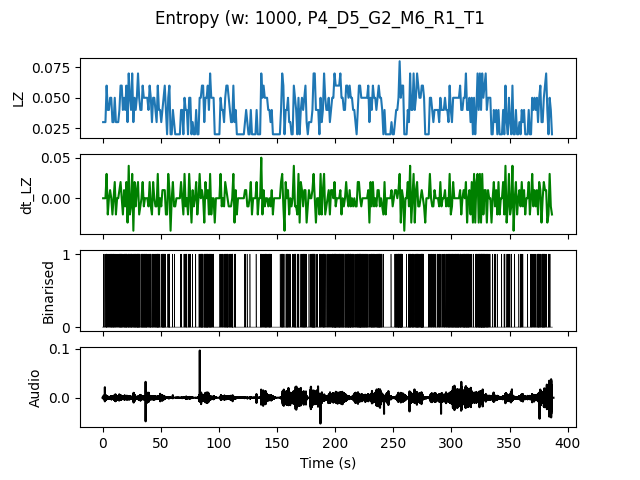

Values plotted in this chart, from the file beside it:
, t0, LZ, dt_LZ, IOI
0.0, 0.0, 0.0299, 0.0, 1.0
1.0, 1.0, 0.0299, 0.0, 1.0
2.0, 2.0, 0.0299, 0.0, 1.0
3.0, 3.0, 0.05979, 0.0299, 0.3333
4.0, 4.0, 0.03986, -0.01993, 1.0
5.0, 5.0, 0.03986, 0.0, 1.0
6.0, 6.0, 0.04983, 0.009966, 0.5
7.0, 7.0, 0.04983, 0.0, 0.3333
8.0, 8.0, 0.0299, -0.01993, 0.5
9.0, 9.0, 0.0299, 0.0, 0.5
10.0, 10.0, 0.04983, 0.01993, 0.3333
11.0, 11.0, 0.0299, -0.01993, 1.0
12.0, 12.0, 0.0299, 0.0, 1.0
13.0, 13.0, 0.0299, 0.0, 1.0
14.0, 14.0, 0.03986, 0.009966, 0.5
15.0, 15.0, 0.05979, 0.01993, 0.25
16.0, 16.0, 0.05979, 0.0, 0.3333
17.0, 17.0, 0.03986, -0.01993, 1.0
18.0, 18.0, 0.04983, 0.009966, 0.3333
19.0, 19.0, 0.03986, -0.009966, 0.5
20.0, 20.0, 0.05979, 0.01993, 0.25
21.0, 21.0, 0.0299, -0.0299, 1.0
22.0, 22.0, 0.06976, 0.03986, 0.2
23.0, 23.0, 0.04983, -0.01993, 0.5
24.0, 24.0, 0.03986, -0.009966, 0.5
25.0, 25.0, 0.06976, 0.0299, 0.3333
26.0, 26.0, 0.0299, -0.03986, 0.5
27.0, 27.0, 0.04983, 0.01993, 0.3333
28.0, 28.0, 0.03986, -0.009966, 0.5
29.0, 29.0, 0.04983, 0.009966, 0.3333
30.0, 30.0, 0.06976, 0.01993, 0.2
31.0, 31.0, 0.04983, -0.01993, 0.3333
32.0, 32.0, 0.03986, -0.009966, 1.0
33.0, 33.0, 0.03986, 0.0, 0.5
34.0, 34.0, 0.05979, 0.01993, 0.3333
35.0, 35.0, 0.04983, -0.009966, 0.3333
36.0, 36.0, 0.04983, 0.0, 0.3333
37.0, 37.0, 0.04983, 0.0, 0.3333
38.0, 38.0, 0.04983, 0.0, 0.5
39.0, 39.0, 0.03986, -0.009966, 1.0
40.0, 40.0, 0.05979, 0.01993, 0.3333
41.0, 41.0, 0.04983, -0.009966, 0.3333
42.0, 42.0, 0.0299, -0.01993, 1.0
43.0, 43.0, 0.04983, 0.01993, 0.5
44.0, 44.0, 0.04983, 0.0, 0.5
45.0, 45.0, 0.03986, -0.009966, 0.5
46.0, 46.0, 0.0299, -0.009966, 0.5
47.0, 47.0, 0.05979, 0.0299, 0.2
48.0, 48.0, 0.03986, -0.01993, 1.0
49.0, 49.0, 0.03986, 0.0, 0.5
50.0, 50.0, 0.0299, -0.009966, 1.0
51.0, 51.0, 0.03986, 0.009966, 0.3333
52.0, 52.0, 0.04983, 0.009966, 0.3333
53.0, 53.0, 0.05979, 0.009966, 0.3333
54.0, 54.0, 0.03986, -0.01993, 1.0
55.0, 55.0, 0.01993, -0.01993, 0.0
56.0, 56.0, 0.04983, 0.0299, 0.5
57.0, 57.0, 0.05979, 0.009966, 0.25
58.0, 58.0, 0.01993, -0.03986, 0.0
59.0, 59.0, 0.01993, 0.0, 0.0
... 327 more rows
